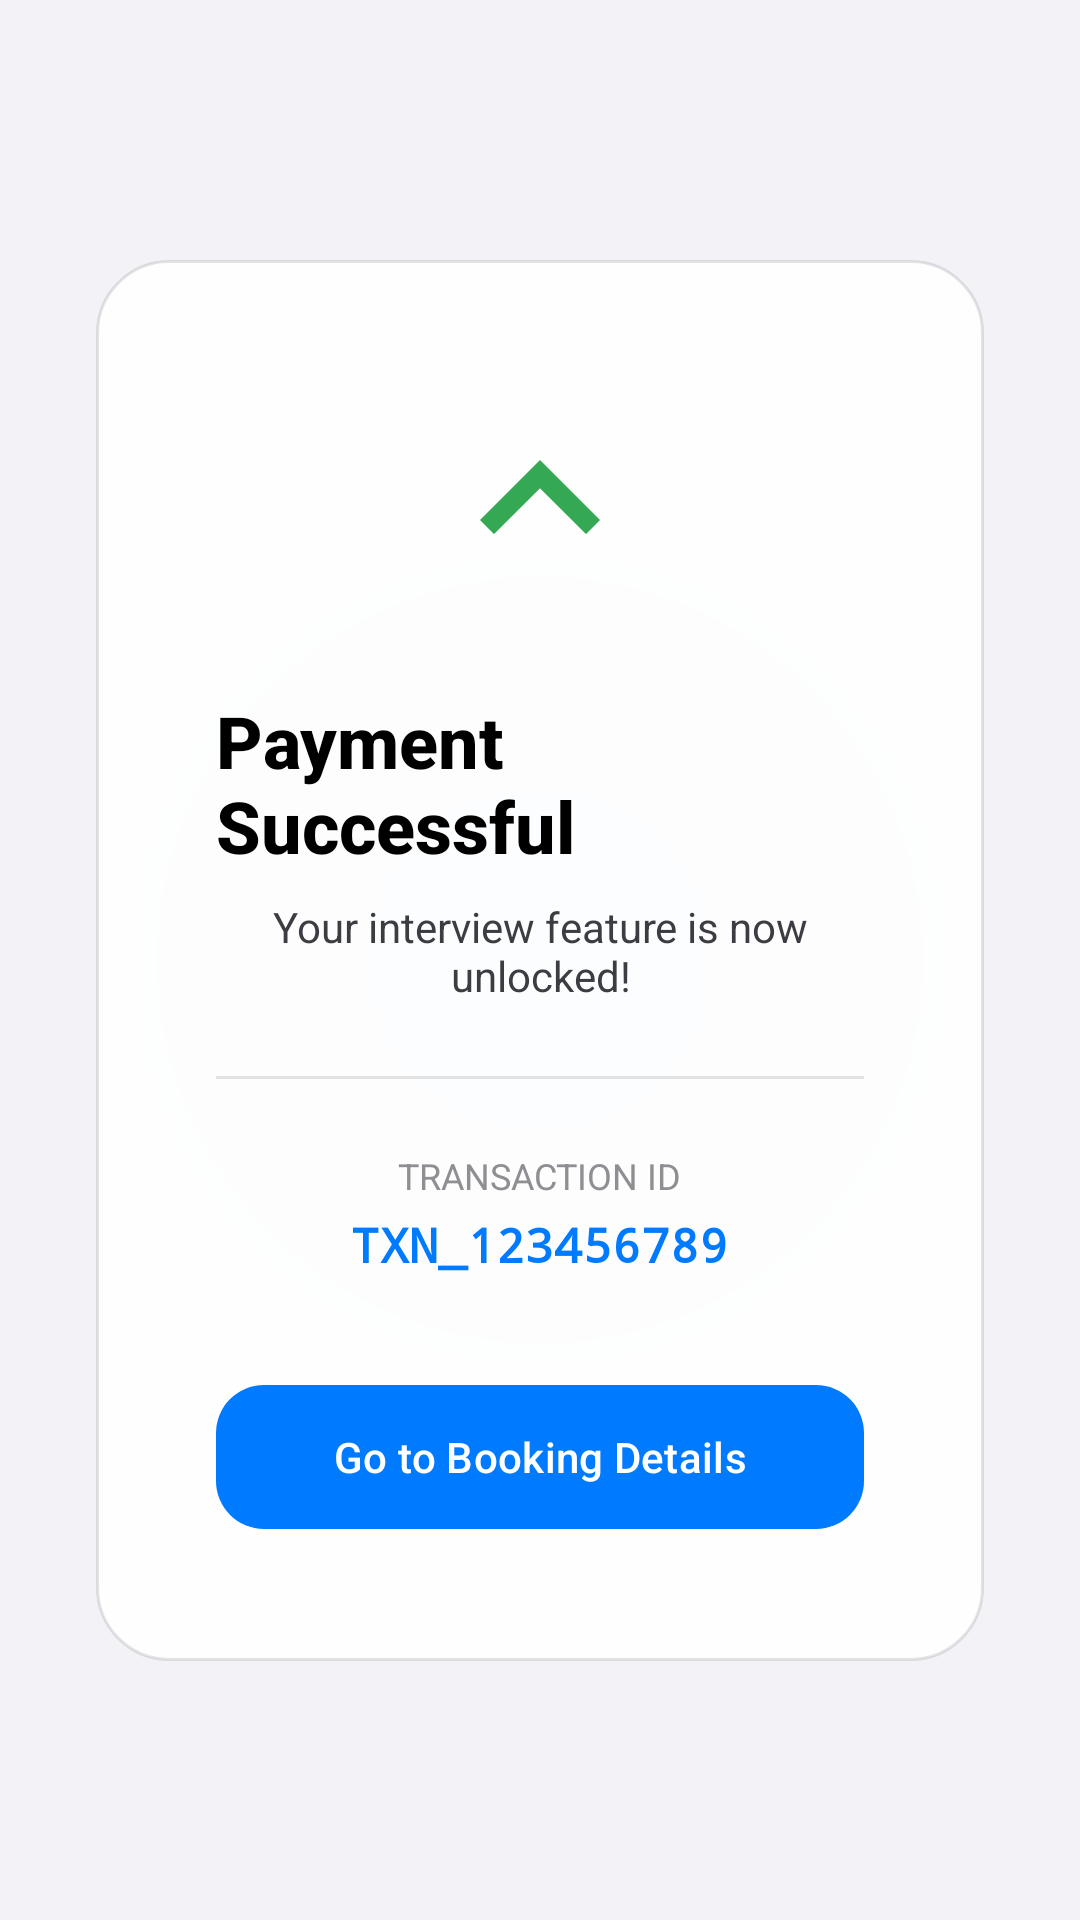

This screen was rendered from an Android layout file. Write that file and the resources it references.
<!-- AndroidManifest.xml: application theme Theme.SSBPrep -->
<!-- res/layout/activity_payment_success.xml -->
<?xml version="1.0" encoding="utf-8"?>
<androidx.constraintlayout.widget.ConstraintLayout xmlns:android="http://schemas.android.com/apk/res/android"
    xmlns:app="http://schemas.android.com/apk/res-auto"
    android:layout_width="match_parent"
    android:layout_height="match_parent"
    android:background="@color/bg_dark"
    android:fitsSystemWindows="true">

    <View
        android:layout_width="match_parent"
        android:layout_height="match_parent"
        android:background="@drawable/bg_glow_blue"
        android:alpha="0.3" />

    <LinearLayout
        android:layout_width="match_parent"
        android:layout_height="wrap_content"
        android:layout_marginHorizontal="32dp"
        android:background="@drawable/glass_background"
        android:gravity="center"
        android:orientation="vertical"
        android:padding="40dp"
        app:layout_constraintBottom_toBottomOf="parent"
        app:layout_constraintTop_toTopOf="parent">

        <ImageView
            android:layout_width="80dp"
            android:layout_height="80dp"
            android:src="@drawable/baseline_arrow_forward_ios_24"
            android:rotation="-90"
            app:tint="@color/google_green" />

        <TextView
            android:layout_width="wrap_content"
            android:layout_height="wrap_content"
            android:layout_marginTop="24dp"
            android:fontFamily="sans-serif-medium"
            android:text="Payment Successful"
            android:textColor="@color/text_primary"
            android:textSize="24sp"
            android:textStyle="bold" />

        <TextView
            android:layout_width="wrap_content"
            android:layout_height="wrap_content"
            android:layout_marginTop="8dp"
            android:text="Your interview feature is now unlocked!"
            android:textColor="@color/text_secondary"
            android:textSize="14sp"
            android:textAlignment="center" />

        <View
            android:layout_width="match_parent"
            android:layout_height="1dp"
            android:layout_marginVertical="24dp"
            android:background="@color/glass_border" />

        <TextView
            android:layout_width="wrap_content"
            android:layout_height="wrap_content"
            android:text="Transaction ID"
            android:textColor="@color/text_tertiary"
            android:textSize="12sp"
            android:textAllCaps="true" />

        <TextView
            android:id="@+id/transactionIdText"
            android:layout_width="wrap_content"
            android:layout_height="wrap_content"
            android:layout_marginTop="4dp"
            android:fontFamily="monospace"
            android:text="TXN_123456789"
            android:textColor="@color/primary_blue"
            android:textSize="16sp"
            android:textStyle="bold" />

        <com.google.android.material.button.MaterialButton
            android:id="@+id/doneButton"
            android:layout_width="match_parent"
            android:layout_height="56dp"
            android:layout_marginTop="32dp"
            android:text="Go to Booking Details"
            android:textAllCaps="false"
            app:cornerRadius="16dp"
            app:backgroundTint="@color/primary_blue" />

    </LinearLayout>

</androidx.constraintlayout.widget.ConstraintLayout>
<!-- resources referenced by this layout -->
<resources>
  <color name="bg_dark">#F2F2F7</color>
  <color name="glass_border">#1A000000</color>
  <color name="google_green">#34A853</color>
  <color name="primary_blue">#007AFF</color>
  <color name="text_primary">#000000</color>
  <color name="text_secondary">#3C3C43</color>
  <color name="text_tertiary">#8E8E93</color>
  <!-- drawable baseline_arrow_forward_ios_24 (drawable) -->
  <vector xmlns:android="http://schemas.android.com/apk/res/android"
      android:width="24dp"
      android:height="24dp"
      android:viewportWidth="24"
      android:viewportHeight="24"
      android:tint="?attr/colorControlNormal">
    <path
        android:fillColor="@android:color/white"
        android:pathData="M8.59,16.59L13.17,12 8.59,7.41 10,6l6,6 -6,6L8.59,16.59z"/>
  </vector>
  <!-- drawable bg_glow_blue (drawable) -->
  <?xml version="1.0" encoding="utf-8"?>
  <shape xmlns:android="http://schemas.android.com/apk/res/android"
      android:shape="oval">
      <gradient
          android:type="radial"
          android:gradientRadius="150dp"
          android:startColor="#40007AFF"
          android:endColor="#00007AFF" />
  </shape>
  <!-- drawable glass_background (drawable) -->
  <?xml version="1.0" encoding="utf-8"?>
  <shape xmlns:android="http://schemas.android.com/apk/res/android"
      android:shape="rectangle">
      <solid android:color="@color/glass_white_10" />
      <corners android:radius="24dp" />
      <stroke
          android:width="1dp"
          android:color="@color/glass_border" />
  </shape>
  <style name="Theme.SSBPrep" parent="Theme.Material3.DayNight.NoActionBar">
          
          <item name="colorPrimary">@color/primary_blue</item>
          <item name="android:statusBarColor">@color/bg_dark</item>
          <item name="android:windowLightStatusBar" tools:targetApi="m">true</item>
          <item name="android:windowBackground">@color/bg_dark</item>
  
          
          <item name="materialAlertDialogTheme">@style/ThemeOverlay.App.MaterialAlertDialog</item>
      </style>
  <color name="glass_white_10">#E6FFFFFF</color>
  <style name="ThemeOverlay.App.MaterialAlertDialog" parent="ThemeOverlay.Material3.MaterialAlertDialog">
          <item name="colorSurface">@color/card_dark</item>
          <item name="colorOnSurface">@color/text_primary</item>
          <item name="colorPrimary">@color/primary_blue</item>
      </style>
  <color name="card_dark">#FFFFFF</color>
</resources>
